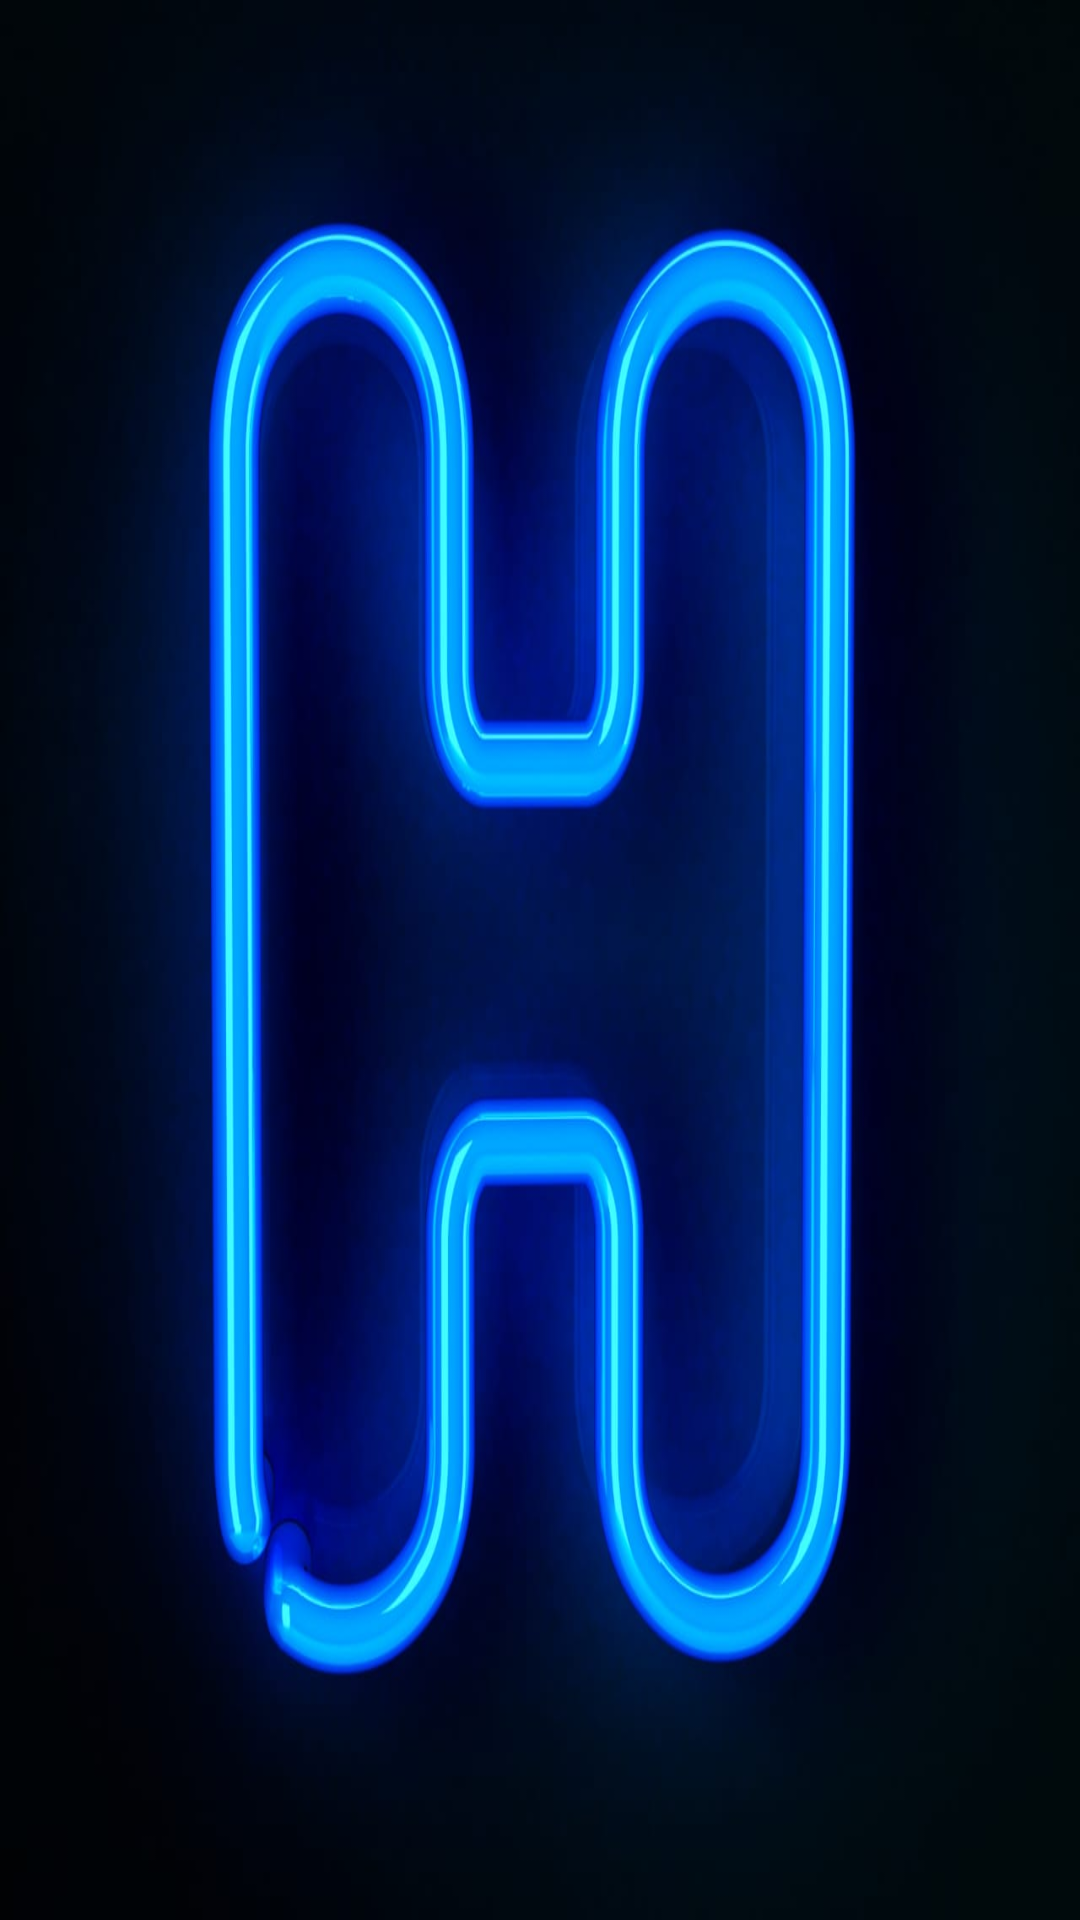

Android layout source for this screen:
<!-- AndroidManifest.xml: application theme Theme.Hama -->
<!-- res/layout/fragment_house_pics.xml -->
<?xml version="1.0" encoding="utf-8"?>
<androidx.constraintlayout.widget.ConstraintLayout xmlns:android="http://schemas.android.com/apk/res/android"
    xmlns:app="http://schemas.android.com/apk/res-auto"
    xmlns:tools="http://schemas.android.com/tools"
    android:layout_width="match_parent"
    android:layout_height="match_parent"
    android:background="#EDEAEA"
    tools:context=".HousePicsFragment">

    


    <ImageView
        android:id="@+id/imageView_offers_product_image"
        android:layout_width="0dp"
        android:layout_height="0dp"
        android:scaleType="fitXY"
        android:src="@drawable/logo"
        app:layout_constraintBottom_toBottomOf="parent"
        app:layout_constraintEnd_toEndOf="parent"
        app:layout_constraintStart_toStartOf="parent"
        app:layout_constraintTop_toTopOf="parent" />
</androidx.constraintlayout.widget.ConstraintLayout>
<!-- resources referenced by this layout -->
<resources>
  <!-- drawable logo: jpg bitmap (drawable, 70323 bytes) -->
  <style name="Theme.Hama" parent="Theme.MaterialComponents.DayNight.DarkActionBar">
          
          <item name="colorPrimary">#020F59</item>
          <item name="colorPrimaryVariant">#00D9FF</item>
          <item name="colorOnPrimary">@color/White</item>
          
          <item name="colorSecondary">#EAEFEE</item>
          <item name="colorSecondaryVariant">@color/teal_700</item>
          <item name="colorOnSecondary">@color/Black</item>
          
          <item name="android:statusBarColor" tools:targetApi="l">?attr/colorPrimary</item>
          
      </style>
  <color name="White">#fff</color>
  <color name="teal_700">#FF018786</color>
  <color name="Black">#000 </color>
</resources>
